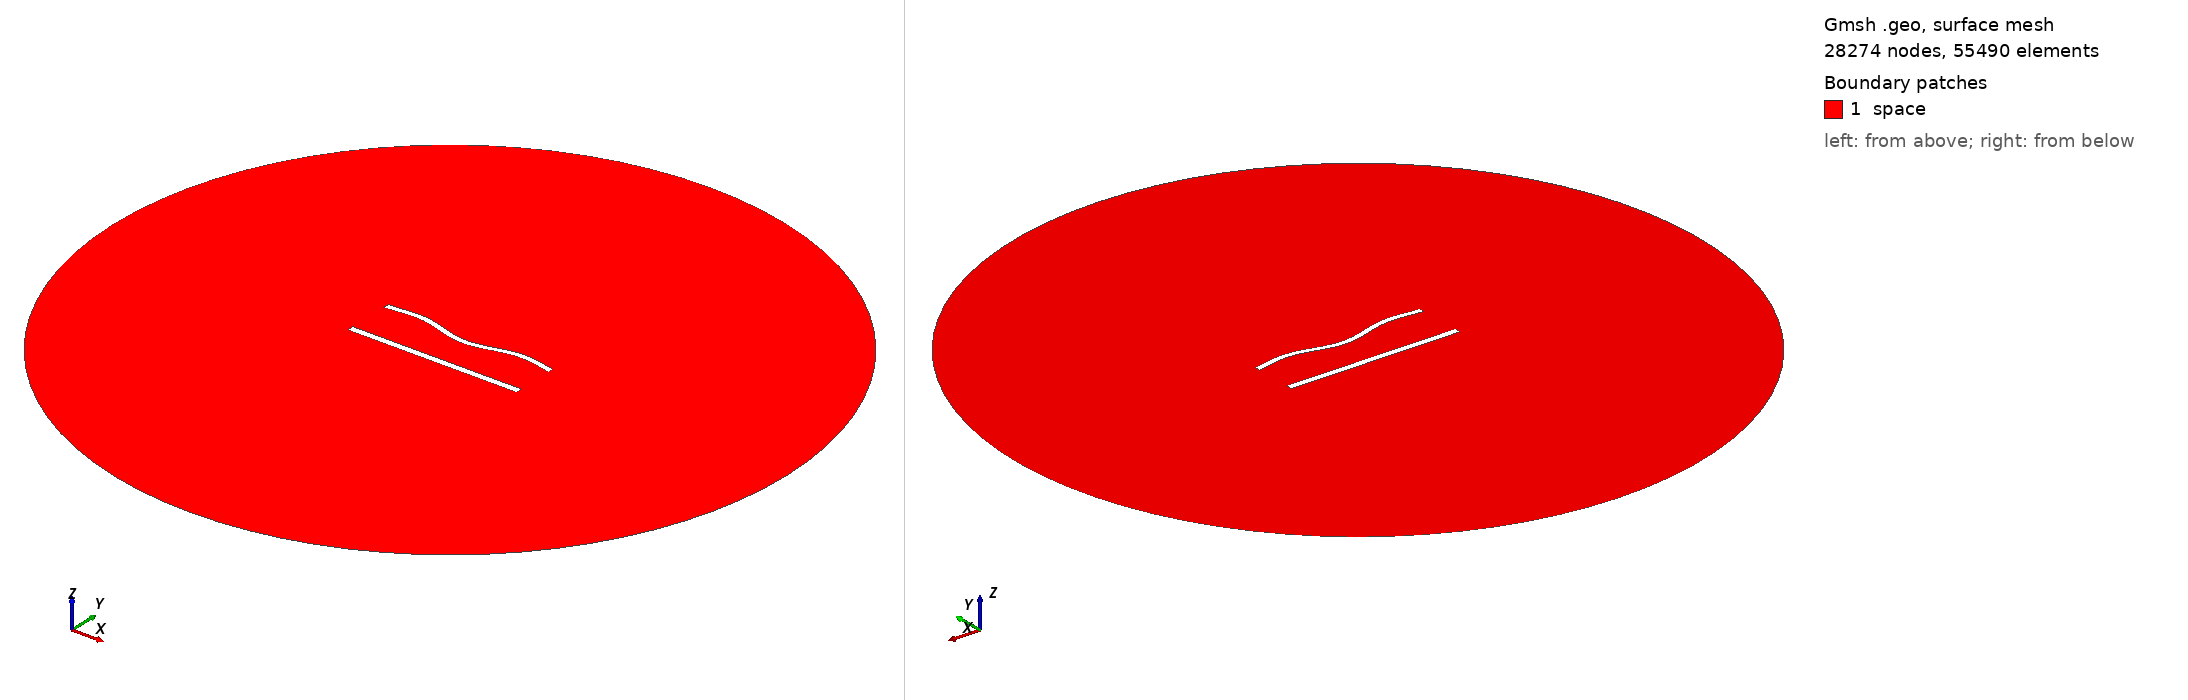

Gmsh geometry script, surface-meshed: 28274 nodes, 55490 surface elements. Boundary patches (legend numbers): 1 space. Left view from above one corner, right view from below the opposite corner. Legend entries are the model's physical surfaces. The drawing asked Gmsh for element sizes between 1% and 20% of the model's largest extent; the script's own settings can give other sizes.

=== 1059.geo (drawn) ===
//---------------------------------------
// Geometry kernel
//---------------------------------------

SetFactory("OpenCASCADE");



//---------------------------------------
// Parameters of the geometry
//---------------------------------------

// Overetch of the upper plate
overetch = 0.25;

// Distance between the plates
distance = 27.5;

// Discretization over the x axis (for the deformation)
nx = 50; 

// Length of the plate
L = 100 - overetch; 

// Number of modes
n = 4; 

// 1st mode coefficient
coeff(1) = -1.5;
beta(1) = 0.596864 * 3.1415926535 / L;

// 2nd mode coefficient
coeff(2) = -1.5;
beta(2) = 1.49418 * 3.1415926535 / L;

// 3rd mode coefficient
coeff(3) = 0.0;
beta(3) = 2.50025 * 3.1415926535 / L;

// 4th mode coefficient
coeff(4) = 1.5;
beta(4) = 3.49999 * 3.1415926535 / L;



//---------------------------------------
// Upper plate (deformed rectangle)
//---------------------------------------

// Coordiantes of the upper plate
xmin = -50;
xmax = 50 - overetch;

// Height of the upper plate
yheight = 4 - 2 * overetch;

// Indexes of the points
UpperID[] = {};
LowerID[] = {};
LeftID[] = {};
RightID[] = {};

// Point index
p = 1;

// Horizontal edges
For i In {1:nx}
    x = xmin + (i-1)*(xmax - xmin)/(nx-1);

    y_bottom = distance / 2 + overetch;
    For j In {1:n}
        C = (Cosh(beta(j)*L) + Cos(beta(j)*L)) / (Sinh(beta(j)*L) + Sin(beta(j)*L));
        y_bottom  = y_bottom + coeff(j) * (Cosh(beta(j)*(x+50)) - Cos(beta(j)*(x+50)) - C * (Sinh(beta(j)*(x+50)) - Sin(beta(j)*(x+50))));
    EndFor

    y_top = y_bottom + yheight;

    Point(p) = {x, y_top, 0, 1.0};
    UpperID[i] = p;
    p = p + 1;

    Point(p) = {x, y_bottom, 0, 1.0};
    LowerID[i] = p;
    p = p + 1;
EndFor

// Create point lists
UpperPts[] = {}; LowerPts[] = {};
For i In {1:nx}
  UpperPts[] += {UpperID[i]};
  LowerPts[] += {LowerID[i]};
EndFor

// Build splines
Spline(1) = {UpperPts[]};
Spline(2) = {LowerPts[]};
Line(3) = {LowerPts[nx-1], UpperPts[nx-1]};
Line(4) = {LowerPts[0], UpperPts[0]};

// Build the plane surface
Curve Loop(1) = {2, 3, -1, -4};
Plane Surface(1) = {1};



//---------------------------------------
// Lower plate (rectangle)
//---------------------------------------

// Vertices
Point(1001) = {-50, -distance/2, 0, 1.0};
Point(1002) = { 50, -distance/2, 0, 1.0};
Point(1003) = { 50,  -distance/2 + 4, 0, 1.0};
Point(1004) = {-50,  -distance/2 + 4, 0, 1.0};

// Edges
Line(5) = {1001, 1002};
Line(6) = {1002, 1003};
Line(7) = {1003, 1004};
Line(8) = {1004, 1001};

// Plane surface
Line Loop(2) = {5, 6, 7, 8};
Plane Surface(2) = {2}; 



//---------------------------------------
// Outer (fictious) boundary
//---------------------------------------

// Points
Point(1005) = {0, 0, 0};       // Center
Point(1006) = {200, 0, 0};     // Start point
Point(1007) = {0, 200, 0};     // 90 degrees
Point(1008) = {-200, 0, 0};    // 180 degrees
Point(1009) = {0, -200, 0};    // 270 degrees

// Circle arcs (each needs start, center, end)
Circle(9) = {1006, 1005, 1007};
Circle(10) = {1007, 1005, 1008};
Circle(11) = {1008, 1005, 1009};
Circle(12) = {1009, 1005, 1006};

// Plane surface for the entire domain
Curve Loop(3) = {9, 10, 11, 12};
Surface(3) = {3};

// Subtract the plates from the whole domain to obtain the actual domain where we want to solve the equations
BooleanDifference{ Surface{3}; Delete; }{ Surface{1}; Surface{2}; Delete; }




//---------------------------------------
// Transfinite Lines/Curves
//---------------------------------------

// Set the number of points on the boundaries
r = 6;
d = 0.15;

// Plates
Transfinite Curve {1} = 50*r/4 Using Progression 1;
Transfinite Line {2} = 50*r Using Progression 1;
Transfinite Curve {3, 4} = 2*r Using Progression 1+d;
Transfinite Line {5} = 50*r/4 Using Progression 1;
Transfinite Line {7} = 50*r Using Progression 1;
Transfinite Line {6} = 2*r Using Progression 1-d;
Transfinite Line {8} = 2*r Using Progression 1+d;

// Outer boundary
Transfinite Line {9, 10, 11, 12} = 20 Using Progression 1;



//---------------------------------------
// Physical groups
//---------------------------------------                

// Physical curves (boundaries)
Physical Line("force_segment", 10) = {2};
Physical Line("upper_plate", 11) = {1, 3, 4};
Physical Line("lower_plate", 12) = {5, 6, 7, 8};
Physical Line("boundary", 20) = {9, 10, 11, 12};

// Physical Surfaces
Physical Surface("space", 30) = {3};



//---------------------------------------
// 6. Generate the Mesh
//---------------------------------------

// 2D mesh generation
Mesh 2;
